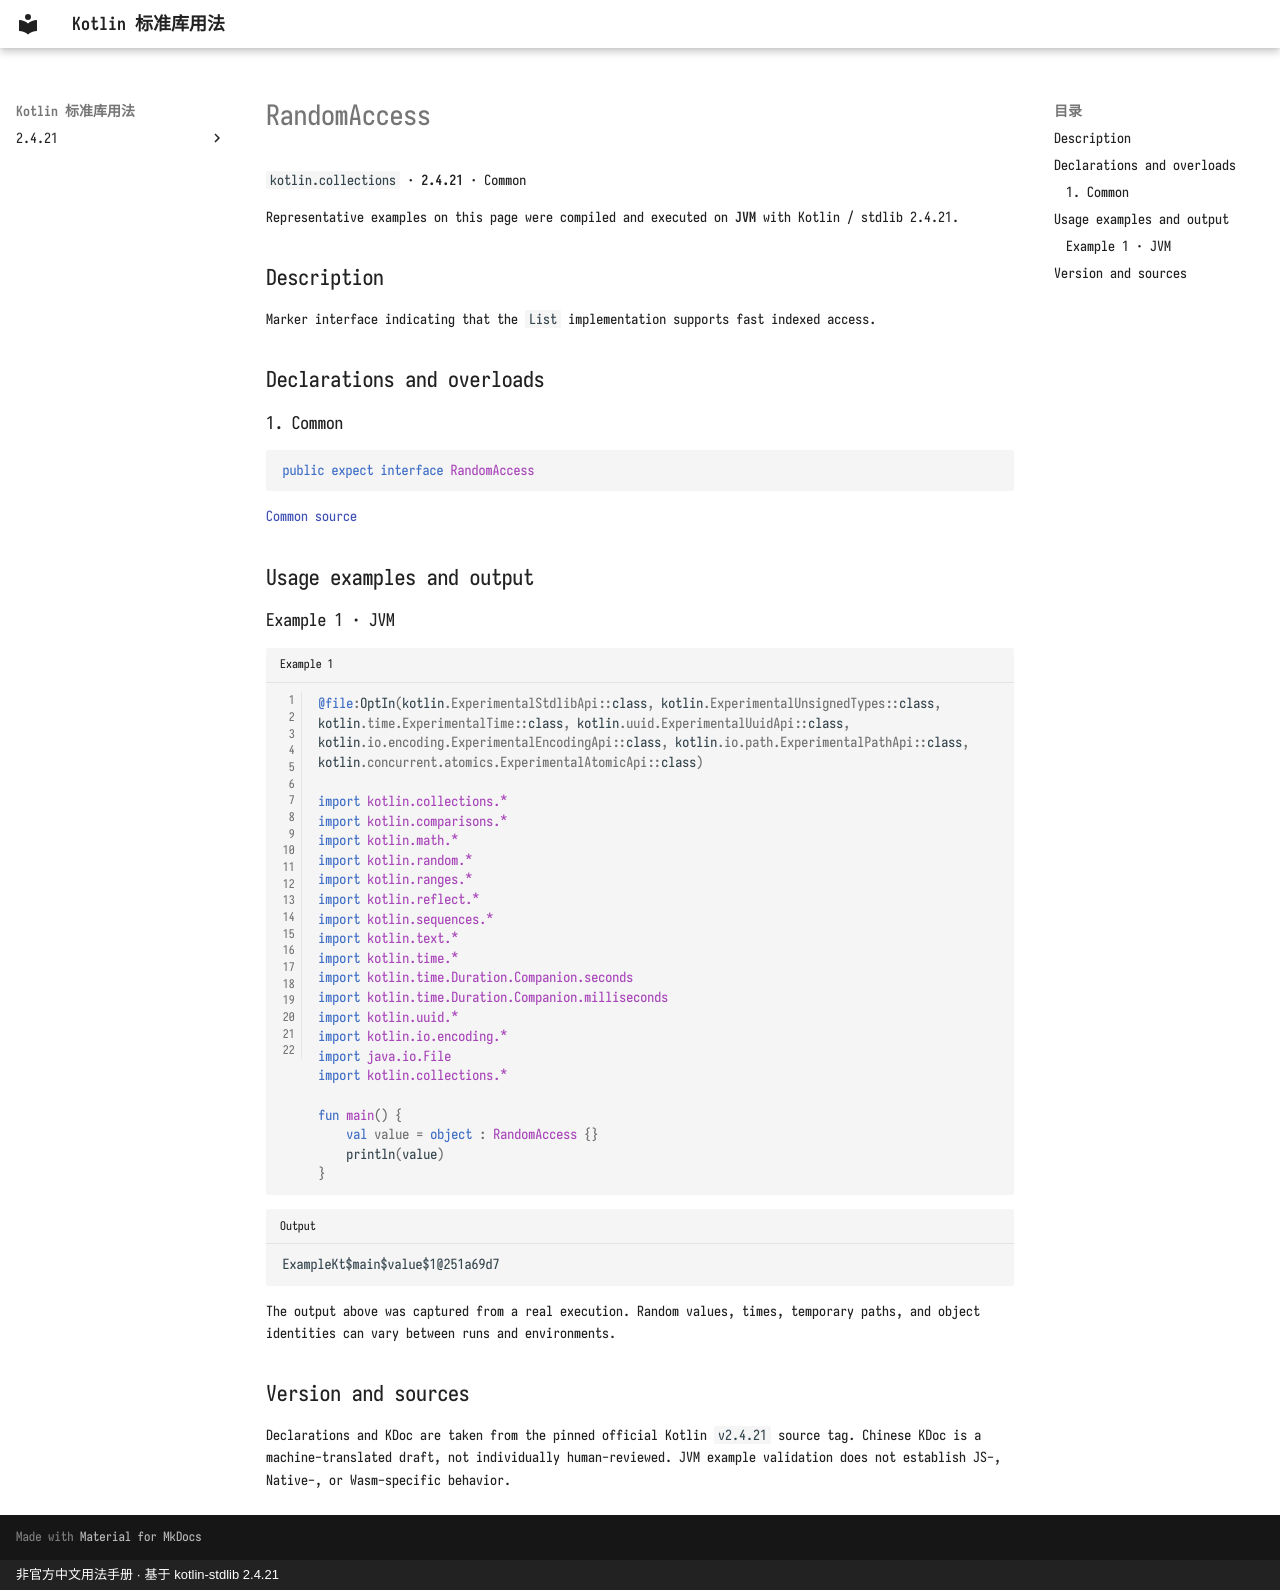

repository: oooooooko/kotlin-stdlib-docs · page: en/api/kotlin.collections/randomaccess--581d4115/index.html · generator: mkdocs · copyright: 非官方中文用法手册 · 基于 kotlin-stdlib 2.4.21

# RandomAccess

`kotlin.collections` · **2.4.21** · Common

Representative examples on this page were compiled and executed on **JVM** with Kotlin / stdlib 2.4.21.

## Description

Marker interface indicating that the `List` implementation supports fast indexed access.

## Declarations and overloads

### 1. Common

```kotlin
public expect interface RandomAccess
```

[Common source](https://github.com/JetBrains/kotlin/blob/v2.4.21/libraries/stdlib/common/src/kotlin/collections/CollectionsH.kt#L8)

## Usage examples and output

### Example 1 · JVM

```kotlin title="Example 1" linenums="1"
@file:OptIn(kotlin.ExperimentalStdlibApi::class, kotlin.ExperimentalUnsignedTypes::class, kotlin.time.ExperimentalTime::class, kotlin.uuid.ExperimentalUuidApi::class, kotlin.io.encoding.ExperimentalEncodingApi::class, kotlin.io.path.ExperimentalPathApi::class, kotlin.concurrent.atomics.ExperimentalAtomicApi::class)

import kotlin.collections.*
import kotlin.comparisons.*
import kotlin.math.*
import kotlin.random.*
import kotlin.ranges.*
import kotlin.reflect.*
import kotlin.sequences.*
import kotlin.text.*
import kotlin.time.*
import kotlin.time.Duration.Companion.seconds
import kotlin.time.Duration.Companion.milliseconds
import kotlin.uuid.*
import kotlin.io.encoding.*
import java.io.File
import kotlin.collections.*

fun main() {
    val value = object : RandomAccess {}
    println(value)
}
```

```text title="Output"
ExampleKt$main$value$1@251a69d7
```

The output above was captured from a real execution. Random values, times, temporary paths, and object identities can vary between runs and environments.

## Version and sources

Declarations and KDoc are taken from the pinned official Kotlin `v2.4.21` source tag. Chinese KDoc is a machine-translated draft, not individually human-reviewed. JVM example validation does not establish JS-, Native-, or Wasm-specific behavior.
